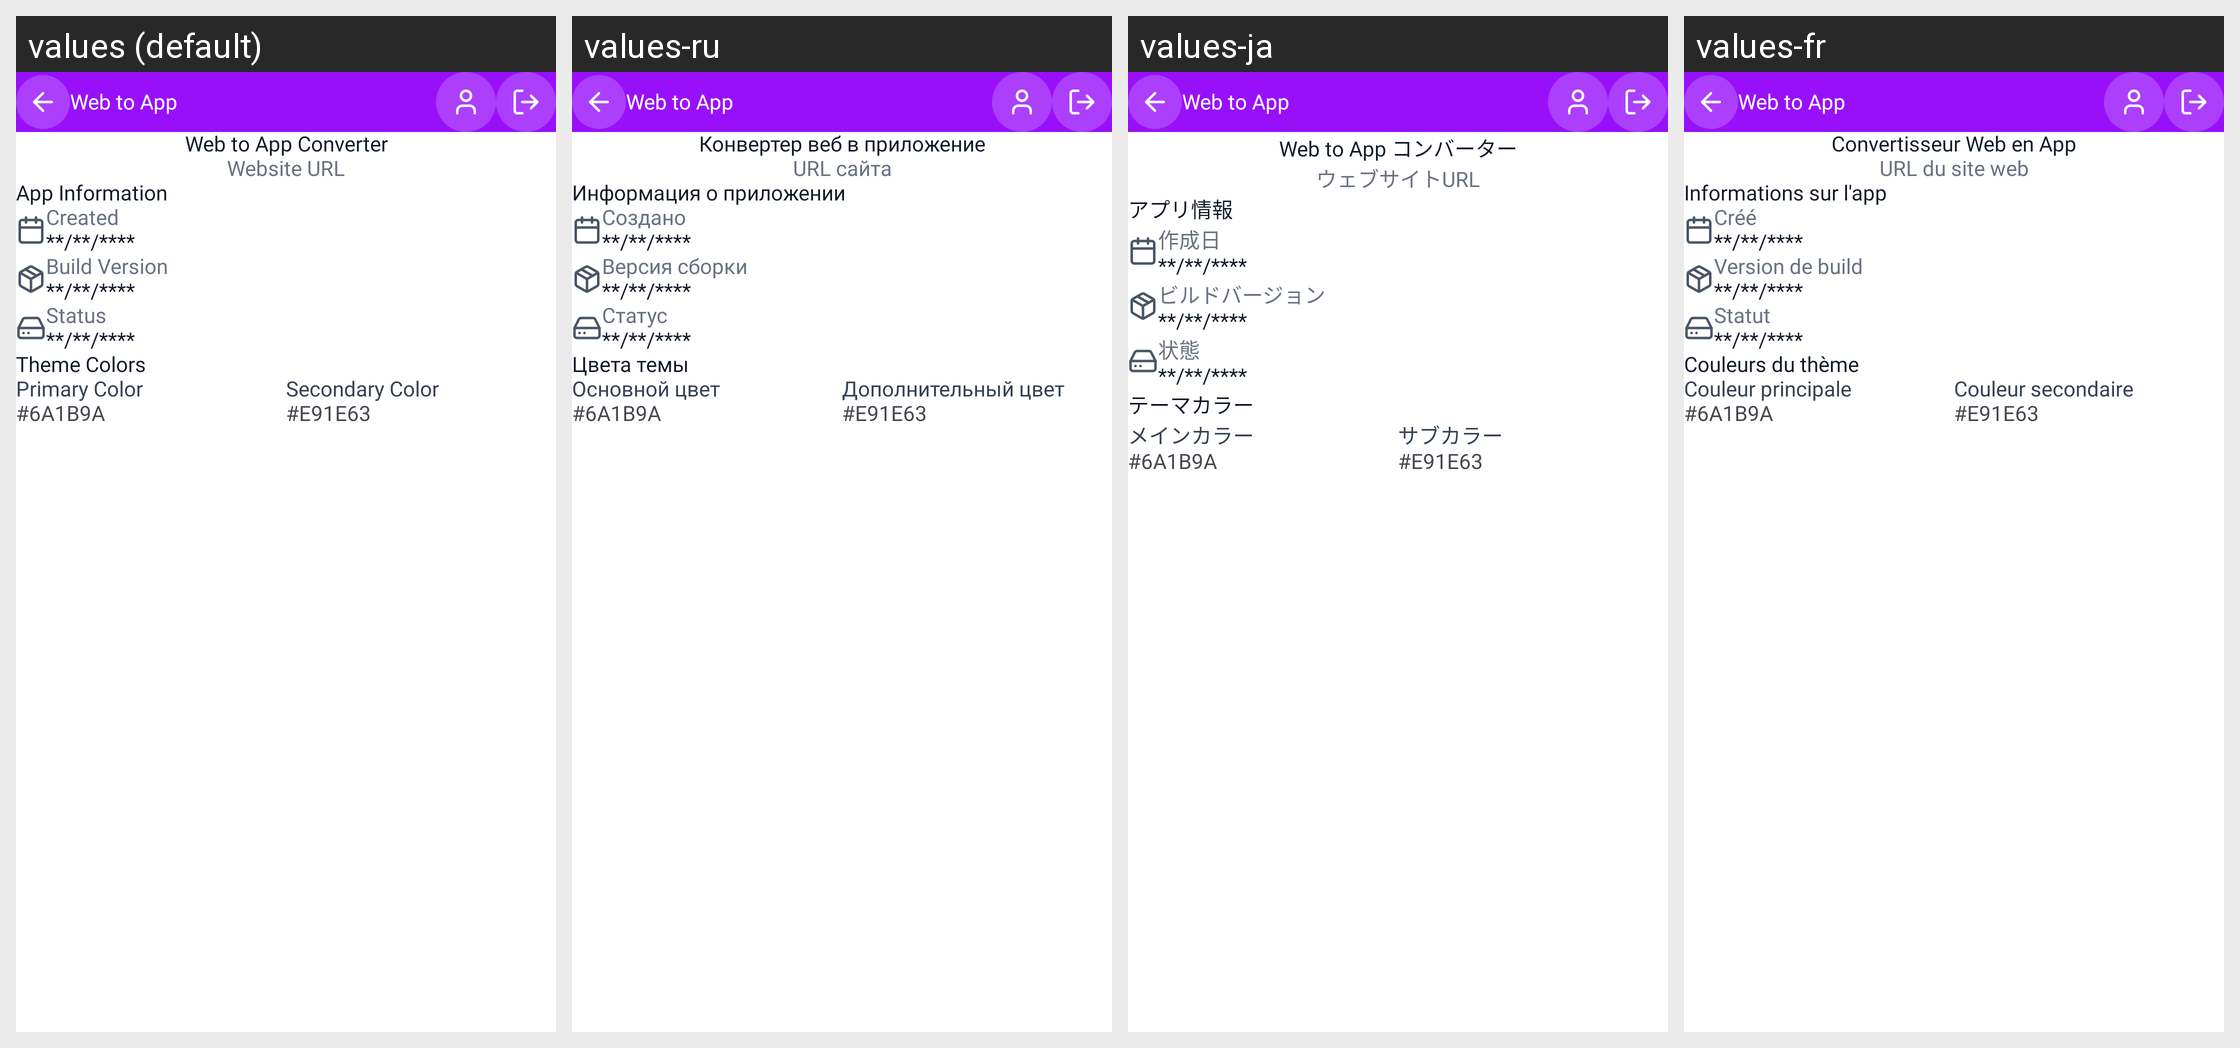

The Android screen above is rendered under several locales of the same app. Produce the string resources it draws, with the default and per-locale values.
Android screen res/layout/activity_view_app_details.xml rendered under 4 locales, left to right: values (default), values-ru, values-ja, values-fr. Device: Nexus 5 (rendered at 1080×1920; each locale shown at half size, 540×960, under a caption strip naming it); theme Theme.WebToAppConverter.
Other locales in the repository, not shown: values-ar, values-de, values-es, values-hi, values-in, values-it, values-ko, values-nl-rNL, values-pl, values-pt, values-pt-rBR, values-sv, values-tr, values-zh.
Strings drawn on this screen, with the default value and each locale's value (text and hints the layout hard-codes, and strings that could not be matched under every locale, appear in the picture but are not listed):

web_to_app_converter
  values: Web to App Converter
  values-ru: Конвертер веб в приложение
  values-ja: Web to App コンバーター
  values-fr: Convertisseur Web en App

website_url
  values: Website URL
  values-ru: URL сайта
  values-ja: ウェブサイトURL
  values-fr: URL du site web

app_information
  values: App Information
  values-ru: Информация о приложении
  values-ja: アプリ情報
  values-fr: Informations sur l'app

created
  values: Created
  values-ru: Создано
  values-ja: 作成日
  values-fr: Créé

build_version
  values: Build Version
  values-ru: Версия сборки
  values-ja: ビルドバージョン
  values-fr: Version de build

status
  values: Status
  values-ru: Статус
  values-ja: 状態
  values-fr: Statut

theme_colors
  values: Theme Colors
  values-ru: Цвета темы
  values-ja: テーマカラー
  values-fr: Couleurs du thème

primary_color
  values: Primary Color
  values-ru: Основной цвет
  values-ja: メインカラー
  values-fr: Couleur principale

secondary_color
  values: Secondary Color
  values-ru: Дополнительный цвет
  values-ja: サブカラー
  values-fr: Couleur secondaire

app_name1
  values: Web to App
  values-ru: Web to App  [not translated; the default value is used]
  values-ja: Web to App  [not translated; the default value is used]
  values-fr: Web to App  [not translated; the default value is used]
